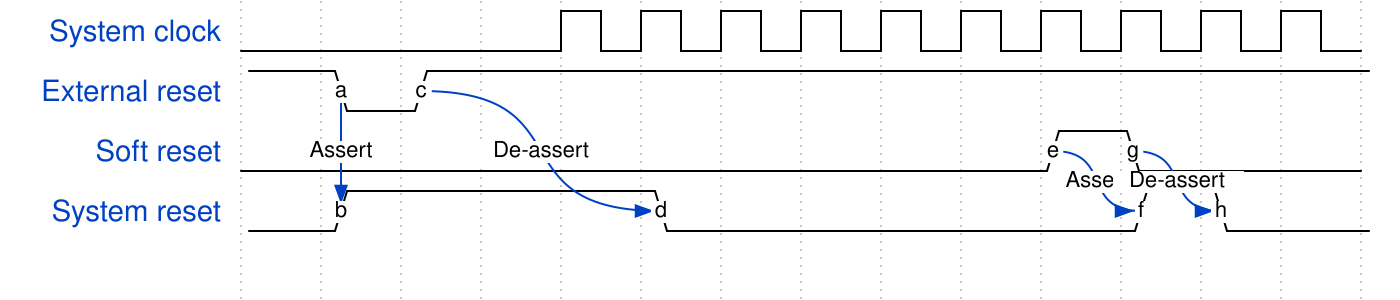

Reproduce this timing diagram as a WaveDrom spec.

{signal: [
  {name: 'System clock', 				wave: '0...p.........', 	data: [''],
   										node: '..............'},
  {name: 'External reset', 				wave: '101...........', 	data: [''], phase: -0.1,
   										node: '.ac...........'},
  {name: 'Soft reset', 					wave: '0.........10..', 	data: [''],
   										node: '..........eg..'},
  {name: 'System reset', 				wave: '01...0.....10.', 	data: [''], phase: -0.1,
   										node: '.b...d.....fh.'},
  {name: '', 					 		node: '..............'},
 ],
  edge:['a->b Assert', 'c~>d De-assert', 'e~>f Assert', 'g~>h De-assert'],
}
